Image classification data set "Vegetable Images" (VeggieHealth/ML-Projects on GitHub). Class labels (13): Cassava_leaves, Enoki_mushrooms, Gnetum_gnemon, Jamur_Kancing, Red Spinach, Spinach, bayam_hijau, bean_sprouts, sawi_hijau, sawi_putih, spinach, string_bean, water_spinach.

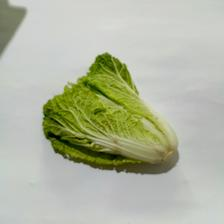
Label: sawi_putih

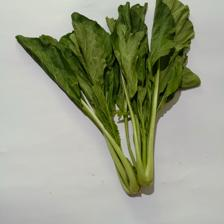
Label: sawi_hijau

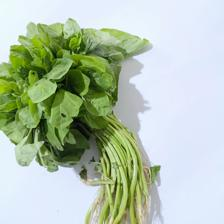
Label: spinach

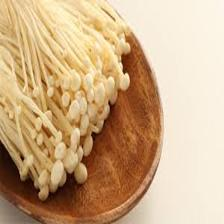
Label: Enoki_mushrooms

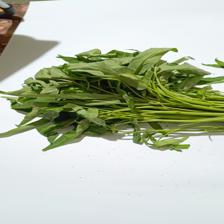
Label: water_spinach

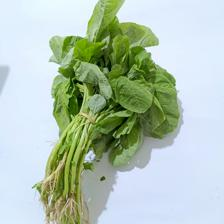
Label: bayam_hijau
